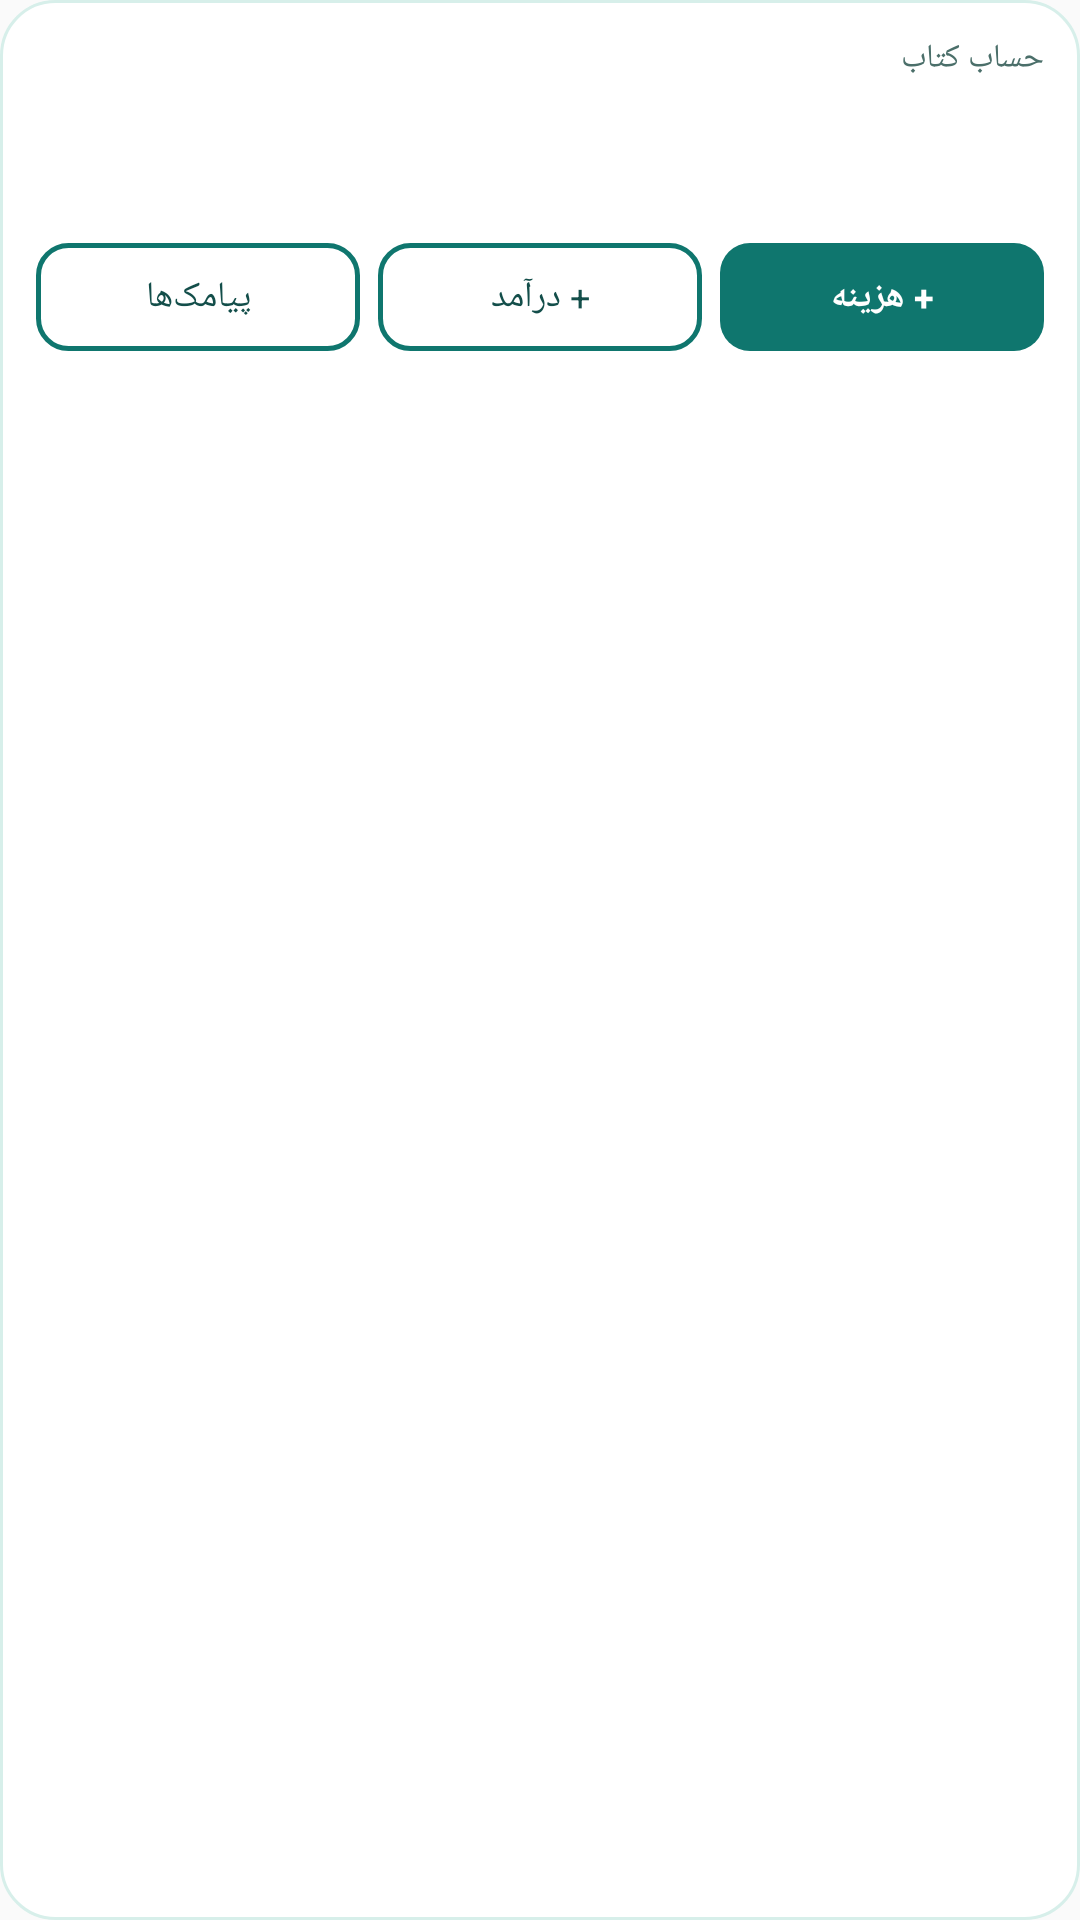

Produce the Android XML layout that renders to this screen, including the resource entries it uses.
<!-- AndroidManifest.xml: application theme AppTheme -->
<!-- res/layout/widget_large.xml -->
<?xml version="1.0" encoding="utf-8"?>
<LinearLayout xmlns:android="http://schemas.android.com/apk/res/android"
    android:id="@+id/widget_root"
    android:layout_width="match_parent"
    android:layout_height="match_parent"
    android:background="@drawable/widget_bg"
    android:layoutDirection="rtl"
    android:orientation="vertical"
    android:padding="12dp"
    android:textDirection="rtl">

    <LinearLayout
        android:layout_width="match_parent"
        android:layout_height="wrap_content"
        android:layoutDirection="rtl"
        android:orientation="horizontal">

        <TextView
            android:id="@+id/widget_title"
            android:layout_width="0dp"
            android:layout_height="wrap_content"
            android:layout_weight="1"
            android:ellipsize="end"
            android:maxLines="1"
            android:text="@string/app_name"
            android:textColor="@color/widget_muted"
            android:textDirection="rtl"
            android:textSize="11sp" />

        <TextView
            android:id="@+id/widget_time"
            android:layout_width="wrap_content"
            android:layout_height="wrap_content"
            android:textColor="@color/widget_muted"
            android:textSize="11sp" />
    </LinearLayout>

    <TextView
        android:id="@+id/widget_amount"
        android:layout_width="match_parent"
        android:layout_height="wrap_content"
        android:layout_marginTop="2dp"
        android:maxLines="1"
        android:textColor="@color/widget_text"
        android:textDirection="rtl"
        android:textSize="22sp"
        android:textStyle="bold" />

    <TextView
        android:id="@+id/widget_line"
        android:layout_width="match_parent"
        android:layout_height="wrap_content"
        android:layout_marginBottom="8dp"
        android:ellipsize="end"
        android:maxLines="2"
        android:textColor="@color/widget_muted"
        android:textDirection="rtl"
        android:textSize="11sp" />

    <LinearLayout
        android:layout_width="match_parent"
        android:layout_height="wrap_content"
        android:layoutDirection="rtl"
        android:orientation="horizontal">

        <TextView
            android:id="@+id/widget_expense"
            android:layout_width="0dp"
            android:layout_height="36dp"
            android:layout_weight="1"
            android:background="@drawable/widget_button_primary"
            android:gravity="center"
            android:text="@string/widget_expense"
            android:textColor="@color/widget_on_accent"
            android:textSize="12sp"
            android:textStyle="bold" />

        <TextView
            android:id="@+id/widget_income"
            android:layout_width="0dp"
            android:layout_height="36dp"
            android:layout_marginStart="6dp"
            android:layout_weight="1"
            android:background="@drawable/widget_button"
            android:gravity="center"
            android:text="@string/widget_income"
            android:textColor="@color/widget_text"
            android:textSize="12sp" />

        <TextView
            android:id="@+id/widget_sms"
            android:layout_width="0dp"
            android:layout_height="36dp"
            android:layout_marginStart="6dp"
            android:layout_weight="1"
            android:background="@drawable/widget_button"
            android:gravity="center"
            android:text="@string/widget_sms"
            android:textColor="@color/widget_text"
            android:textSize="12sp" />
    </LinearLayout>
</LinearLayout>
<!-- resources referenced by this layout -->
<resources>
  <color name="widget_muted">#4B6F6A</color>
  <color name="widget_on_accent">#FFFFFF</color>
  <color name="widget_text">#134E4A</color>
  <!-- drawable widget_bg (drawable) -->
  <?xml version="1.0" encoding="utf-8"?>
  <shape xmlns:android="http://schemas.android.com/apk/res/android" android:shape="rectangle">
      <solid android:color="@color/widget_surface" />
      <stroke android:width="1dp" android:color="@color/widget_border" />
      <corners android:radius="18dp" />
  </shape>
  <!-- drawable widget_button (drawable) -->
  <?xml version="1.0" encoding="utf-8"?>
  <shape xmlns:android="http://schemas.android.com/apk/res/android" android:shape="rectangle">
      <stroke android:width="1.5dp" android:color="@color/widget_accent" />
      <corners android:radius="10dp" />
  </shape>
  <!-- drawable widget_button_primary (drawable) -->
  <?xml version="1.0" encoding="utf-8"?>
  <shape xmlns:android="http://schemas.android.com/apk/res/android" android:shape="rectangle">
      <solid android:color="@color/widget_accent" />
      <corners android:radius="10dp" />
  </shape>
  <string name="app_name">حساب کتاب</string>
  <string name="widget_expense">+ هزینه</string>
  <string name="widget_income">+ درآمد</string>
  <string name="widget_sms">پیامک‌ها</string>
  <style name="AppTheme" parent="Theme.AppCompat.Light.DarkActionBar">
          
          <item name="colorPrimary">@color/colorPrimary</item>
          <item name="colorPrimaryDark">@color/colorPrimaryDark</item>
          <item name="colorAccent">@color/colorAccent</item>
          <item name="android:forceDarkAllowed" tools:targetApi="q">false</item>
      </style>
  <color name="widget_surface">#FFFFFF</color>
  <color name="widget_border">#D7EFEA</color>
  <color name="widget_accent">#0F766E</color>
  <!-- not gathered from this repository: default colours our renderer supplied (Android Studio template values) -->
  <color name="colorPrimary">#FF6200EE</color>
  <color name="colorPrimaryDark">#FF3700B3</color>
  <color name="colorAccent">#FF03DAC5</color>
</resources>
